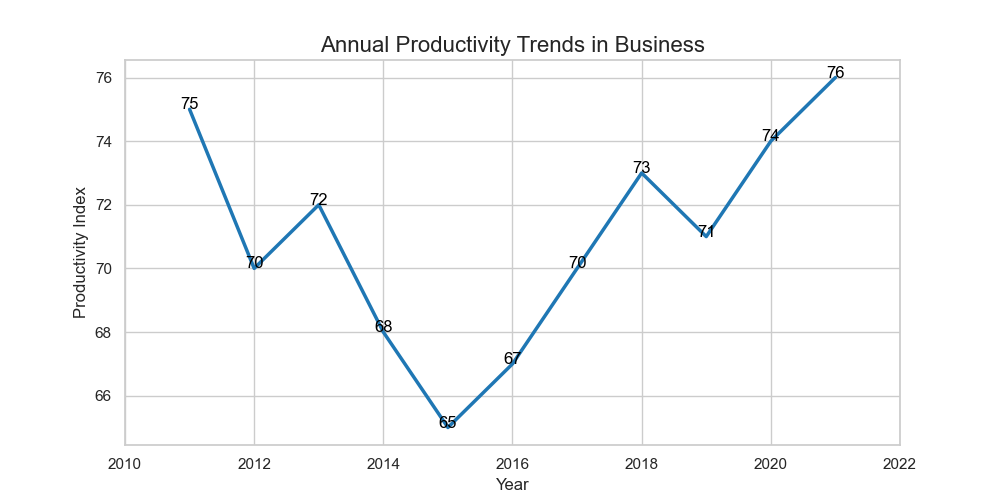

Source data for this figure (header and first rows):
Year, Productivity Index
2011, 75
2012, 70
2013, 72
2014, 68
2015, 65
2016, 67
2017, 70
2018, 73
2019, 71
2020, 74
2021, 76
